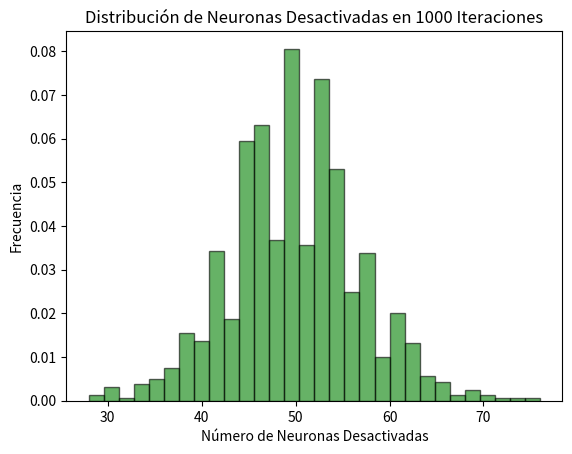

Generate this figure with matplotlib:
import numpy as np
import matplotlib.pyplot as plt

# Parámetros
num_neuronas = 100
lambda_poisson = 0.5
num_iteraciones = 1000

# Simular el número de neuronas desactivadas por iteración
# Cada neurona se desactiva según Poisson(lambda_poisson); sumamos en cada iteración
neurons_off_counts = []
rng = np.random.default_rng()  # generador moderno

for _ in range(num_iteraciones):
    # Genera, para 100 neuronas, 100 muestras Poisson(lambda)
    dropout_mask = rng.poisson(lam=lambda_poisson, size=num_neuronas)
    num_neurons_off = dropout_mask.sum()
    neurons_off_counts.append(num_neurons_off)

# Número medio de neuronas desactivadas
mean_neurons_off = np.mean(neurons_off_counts)
print(f'Número medio de neuronas desactivadas en {num_iteraciones} iteraciones: {mean_neurons_off:.2f}')

# Histograma
plt.hist(neurons_off_counts, bins=30, density=True, alpha=0.6, color='g', edgecolor='black')
plt.title('Distribución de Neuronas Desactivadas en 1000 Iteraciones')
plt.xlabel('Número de Neuronas Desactivadas')
plt.ylabel('Frecuencia')
plt.show()